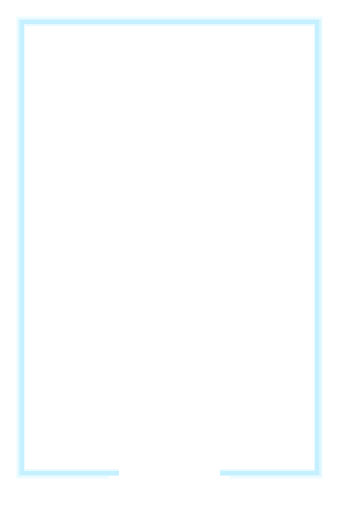
t = 0.00 s
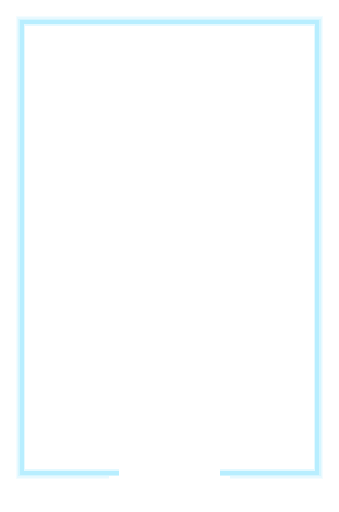
t = 0.20 s
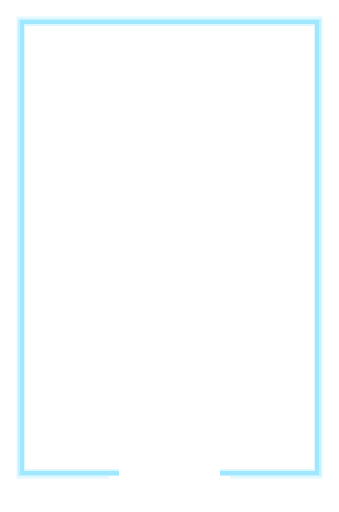
t = 0.60 s
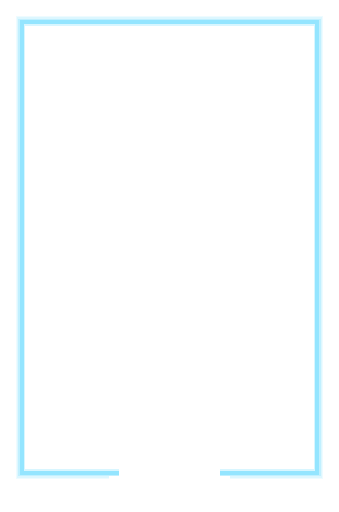
t = 0.80 s
t = 1.00 s: frame unchanged from t = 0.60 s, image omitted
t = 1.40 s: frame unchanged from t = 0.20 s, image omitted

The animated SVG that drew these frames (rendered in a browser with its animation timeline set to each time). Animation: 1 SMIL element (animate=1); one cycle of 1.60 s, repeats indefinitely.

<svg xmlns="http://www.w3.org/2000/svg" width="1440" height="2172" viewBox="0 0 240 362" shape-rendering="crispEdges"><title>Hexmancers card glow, enchanted</title><defs><mask id="no-plaque" maskUnits="userSpaceOnUse" x="0" y="0" width="240" height="362"><rect width="240" height="362" fill="#fff"/><rect x="84" y="331" width="72" height="26" fill="#000"/><rect x="77" y="337" width="8" height="11" fill="#000"/><rect x="155" y="337" width="8" height="11" fill="#000"/></mask></defs><g mask="url(#no-plaque)"><g><animate attributeName="opacity" values=".55;1;.55" dur="1.6s" repeatCount="indefinite"/><path d="M14 14h212v3h-212zM14 333h212v3h-212zM14 17h3v316h-3zM223 17h3v316h-3z" fill="#8fe4ff" opacity="0.95"/><path d="M17 17h206v1h-206zM17 332h206v1h-206zM17 18h1v314h-1zM222 18h1v314h-1z" fill="#8fe4ff" opacity="0.35"/><path d="M13 13h214v1h-214zM13 336h214v1h-214zM13 14h1v322h-1zM226 14h1v322h-1z" fill="#8fe4ff" opacity="0.55"/><path d="M12 12h216v1h-216zM12 337h216v1h-216zM12 13h1v324h-1zM227 13h1v324h-1z" fill="#8fe4ff" opacity="0.3"/><path d="M11 11h218v1h-218zM11 338h218v1h-218zM11 12h1v326h-1zM228 12h1v326h-1z" fill="#8fe4ff" opacity="0.15"/></g></g></svg>
